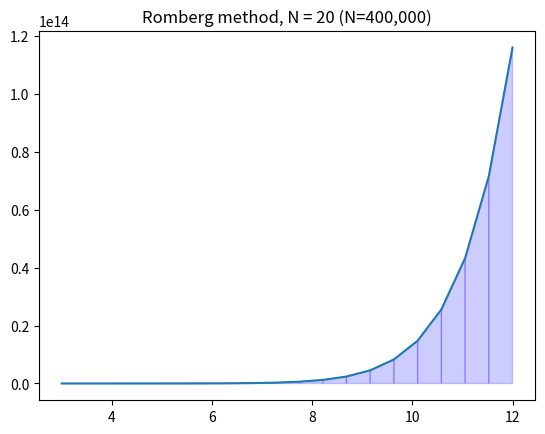

Write Python code to recreate this figure.
import numpy as np
import matplotlib.pyplot as plt
from math import fabs
def romberIntegration(f,a,b,n=400000):
    '''Approximate the integral of f(x) from a to b using Rombergs method
        Using the Trapezoid rule and returns T(h,h/2,h/4)=T(h/2,h/4)+1/15*(T(h/2,h/4)-T(h,h/2))
        Where T(h) is the integral using the Trapezoid rule and
        T(h,h/2) is T(f,a,b,n)+1/3*(T(f,a,b,n)-T(f,a,b,2*n))
        T(h/2,h/4)=T(h/4)=1/3*(T(h/4)-T(h/2))
        h=(b-a)/N
        Higher N value will give better result

        Parameters
        ----------
        f : function
            Vectorized function of a single variable
        a , b : numbers[
            Interval of integration [a,b]
        N : integer
            Number of subintervals of [a,b]
            default is N=400,000

        Returns
        -------
        float
            Approximation of the integral of f(x) from a to b using the
            Rombergs method
    '''
    val1=trapz(f,a,b,n*4)+1/3*(trapz(f,a,b,n*4)-trapz(f,a,b,n*2))
    val2=1/15*(val1-trapz(f,a,b)+1/3*(trapz(f,a,b,2*n)-trapz(f,a,b)))
    return val2+val1
def trapz(f,a,b,N=400000):
    x = np.linspace(a,b,N+1) #Intervals through [a,b]
    y = f(x)
    sum=y[0]+y[len(y)-1]#f(x[0])+f(x[N])
    for i in range(1,len(y)-1):
        sum+=2*y[i] #[k=1,N-1]Σf(x[k])
    dx = (b - a)/N # Δx
    return(dx/2) * np.sum(sum) #Δx/2*(f(x[0])+[k=1,N-1]Σf(x[k])+f(x[N])


'''Example'''
def f(x):
    return 13*pow(x,12)-1.25*pow(x,3)
realVal=1.069932037782943*pow(10,14)
rombergVal=romberIntegration(f,3,12)
print("Definite integral of f using the Rombergs method for [3,12]: {}".format(rombergVal))
print("Real value of the integral: {}".format(realVal))
print("Error: {}".format(fabs(realVal-rombergVal)))

x=np.linspace(3,12,20)
y=f(x)
plt.plot(x,y)
for i in range(20-1):
    xs = [x[i],x[i],x[i+1],x[i+1]]
    ys = [0,f(x[i]),f(x[i+1]),0]
    plt.fill(xs,ys,'b',edgecolor='b',alpha=0.2)
plt.title('Romberg method, N = {} (N=400,000)'.format(20))
plt.show()

def g(x):
    return np.exp(x)*(1+np.sin(x))
print(romberIntegration(g,0,1))